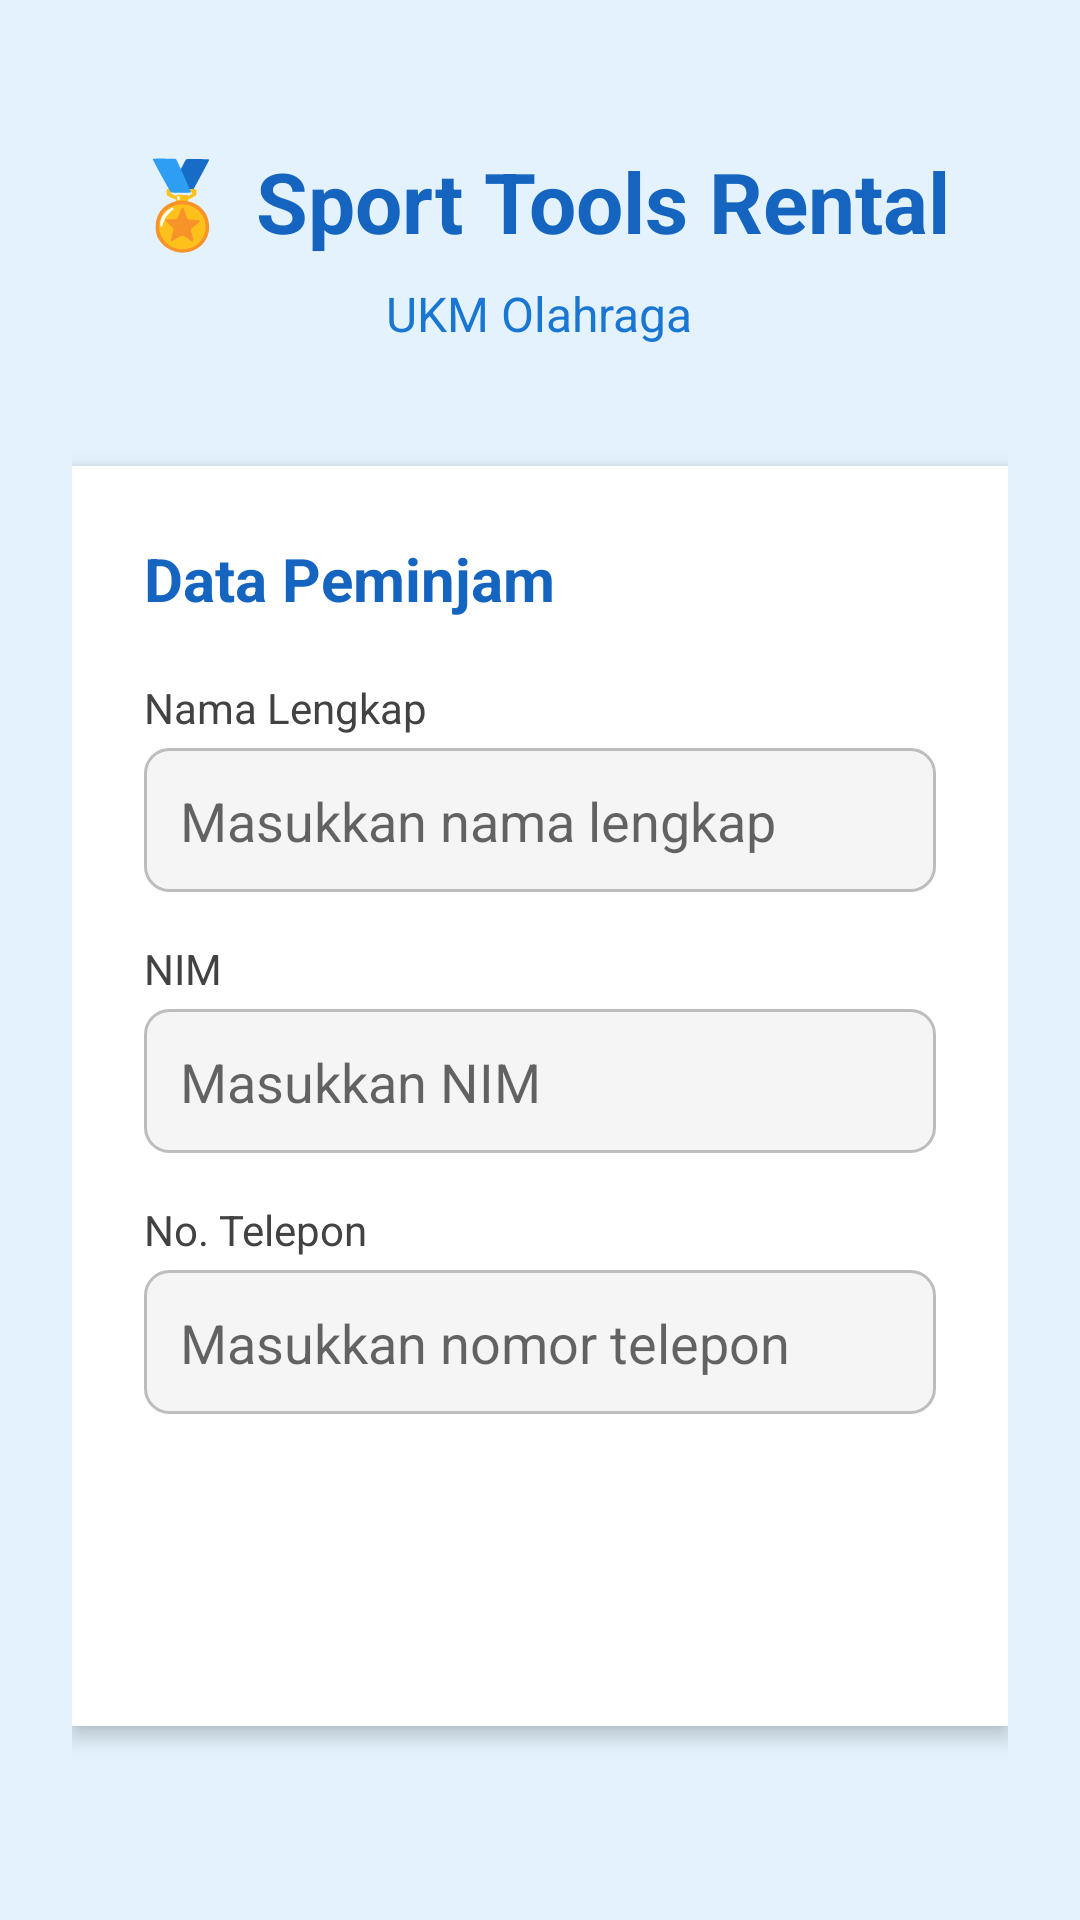

Produce the Android XML layout that renders to this screen, including the resource entries it uses.
<!-- AndroidManifest.xml: application theme Theme.AppCompat.Light.NoActionBar -->
<!-- res/layout/activity_main.xml -->
<?xml version="1.0" encoding="utf-8"?>
<LinearLayout xmlns:android="http://schemas.android.com/apk/res/android"
    android:layout_width="match_parent"
    android:layout_height="match_parent"
    android:orientation="vertical"
    android:padding="24dp"
    android:background="#E3F2FD"
    android:gravity="center">

    
    <TextView
        android:layout_width="wrap_content"
        android:layout_height="wrap_content"
        android:text="🏅 Sport Tools Rental"
        android:textSize="28sp"
        android:textStyle="bold"
        android:textColor="#1565C0"
        android:layout_marginBottom="8dp"/>

    <TextView
        android:layout_width="wrap_content"
        android:layout_height="wrap_content"
        android:text="UKM Olahraga"
        android:textSize="16sp"
        android:textColor="#1976D2"
        android:layout_marginBottom="40dp"/>

    
    <LinearLayout
        android:layout_width="match_parent"
        android:layout_height="wrap_content"
        android:orientation="vertical"
        android:background="@android:color/white"
        android:elevation="4dp"
        android:padding="24dp"
        android:layout_marginBottom="16dp">

        <TextView
            android:layout_width="wrap_content"
            android:layout_height="wrap_content"
            android:text="Data Peminjam"
            android:textSize="20sp"
            android:textStyle="bold"
            android:textColor="#1565C0"
            android:layout_marginBottom="20dp"/>

        
        <TextView
            android:layout_width="wrap_content"
            android:layout_height="wrap_content"
            android:text="Nama Lengkap"
            android:textColor="#424242"
            android:textSize="14sp"
            android:layout_marginBottom="4dp"/>

        <EditText
            android:id="@+id/etName"
            android:layout_width="match_parent"
            android:layout_height="48dp"
            android:hint="Masukkan nama lengkap"
            android:padding="12dp"
            android:background="@drawable/edit_text_bg"
            android:layout_marginBottom="16dp"/>

        
        <TextView
            android:layout_width="wrap_content"
            android:layout_height="wrap_content"
            android:text="NIM"
            android:textColor="#424242"
            android:textSize="14sp"
            android:layout_marginBottom="4dp"/>

        <EditText
            android:id="@+id/etNIM"
            android:layout_width="match_parent"
            android:layout_height="48dp"
            android:hint="Masukkan NIM"
            android:inputType="number"
            android:padding="12dp"
            android:background="@drawable/edit_text_bg"
            android:layout_marginBottom="16dp"/>

        
        <TextView
            android:layout_width="wrap_content"
            android:layout_height="wrap_content"
            android:text="No. Telepon"
            android:textColor="#424242"
            android:textSize="14sp"
            android:layout_marginBottom="4dp"/>

        <EditText
            android:id="@+id/etPhone"
            android:layout_width="match_parent"
            android:layout_height="48dp"
            android:hint="Masukkan nomor telepon"
            android:inputType="phone"
            android:padding="12dp"
            android:background="@drawable/edit_text_bg"
            android:layout_marginBottom="24dp"/>

        
        <Button
            android:id="@+id/btnNext"
            android:layout_width="match_parent"
            android:layout_height="56dp"
            android:text="LANJUTKAN"
            android:textColor="@android:color/white"
            android:textStyle="bold"
            android:background="@drawable/button_bg"
            android:elevation="2dp"/>

    </LinearLayout>

</LinearLayout>
<!-- resources referenced by this layout -->
<resources>
  <!-- drawable edit_text_bg (drawable) -->
  <?xml version="1.0" encoding="utf-8"?>
  <shape xmlns:android="http://schemas.android.com/apk/res/android">
      <solid android:color="#F5F5F5"/>
      <corners android:radius="8dp"/>
      <stroke
          android:width="1dp"
          android:color="#BDBDBD"/>
  </shape>
</resources>
